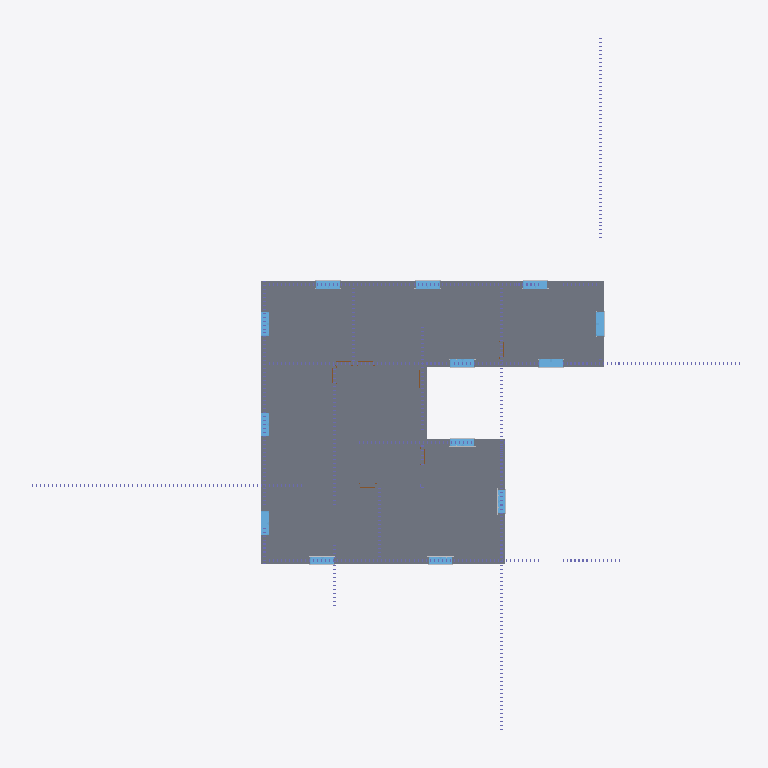
Plan cut of the same IFC building model at storey 'Level 2' (level 4.00 m, cut at 5.40 m), seen from above with north up, elements coloured by IFC class: 13 windows (light blue), 1 slab (grey). Cut surfaces are drawn darker.
Extent 36.0 m × 35.0 m × 8.0 m (x, y, z). Storeys (3): Level 1 at 0.00 m; Level 2 at 4.00 m; Level 3 at 8.00 m. Elements (2219): 2073 IfcColumnStandardCase, 104 IfcBuildingElementProxy, 26 IfcWindow, 14 IfcDoor, 2 IfcSlab.

HEADER;
FILE_DESCRIPTION((''),'2;1');
FILE_NAME('','2018-06-04T17:10:38',(''),(''),'Xbim File Processor version 4.0.0.0','Xbim version 4.0.0.0','');
FILE_SCHEMA(('IFC4'));
ENDSEC;
DATA;
#104=IFCPROJECT('01bUixrKzEiwSXMrEPawtn',#41,'',$,$,'','',(#96),#91);
#12633=IFCSITE('01bUixrKzEiwSXMrEPawtp',#41,'Default',$,'',#12632,$,$,.ELEMENT.,$,$,$,$,$);
#114=IFCBUILDING('01bUixrKzEiwSXMrEPawtm',#41,'',$,$,#32,$,'',.ELEMENT.,$,$,$);
#123=IFCBUILDINGSTOREY('01bUixrKzEiwSXMrDcR64E',#41,'Level 1',$,$,#121,$,'Level 1',.ELEMENT.,0.0);
#129=IFCBUILDINGSTOREY('01bUixrKzEiwSXMrDcR6me',#41,'Level 2',$,$,#128,$,'Level 2',.ELEMENT.,4000.0);
#135=IFCBUILDINGSTOREY('2W62TViIH1c9ewpYRYlPqU',#41,'Level 3',$,$,#134,$,'Level 3',.ELEMENT.,8000.0);
#5110=IFCSLAB('1QknriEhz5LeuebvgDlz_E',#41,'Floor:Floor:Generic Floor - 400mm:5574',$,'Floor:Floor:Generic Floor - 400mm',#5073,#5108,'5574',.FLOOR.);
#12430=IFCWINDOW('0f1$nTnBr8ced2He2OmEYo',#41,'1200 x 1500mm:1200 x 1500mm:11534',$,'1200 x 1500mm',#15192,#12424,'11534',1500.0,1200.0,$,$,$);
#12619=IFCWINDOW('0f1$nTnBr8ced2He2OmEYh',#41,'1200 x 1500mm:1200 x 1500mm:11543',$,'1200 x 1500mm',#15482,#12613,'11543',1500.0,1200.0,$,$,$);
#12493=IFCWINDOW('0f1$nTnBr8ced2He2OmEYj',#41,'1200 x 1500mm:1200 x 1500mm:11537',$,'1200 x 1500mm',#14937,#12487,'11537',1500.0,1200.0,$,$,$);
#12598=IFCWINDOW('0f1$nTnBr8ced2He2OmEYg',#41,'1200 x 1500mm:1200 x 1500mm:11542',$,'1200 x 1500mm',#15447,#12592,'11542',1500.0,1200.0,$,$,$);
#12367=IFCWINDOW('0f1$nTnBr8ced2He2OmEYt',#41,'1200 x 1500mm:1200 x 1500mm:11531',$,'1200 x 1500mm',#15229,#12361,'11531',1500.0,1200.0,$,$,$);
#12388=IFCWINDOW('0f1$nTnBr8ced2He2OmEYm',#41,'1200 x 1500mm:1200 x 1500mm:11532',$,'1200 x 1500mm',#15264,#12382,'11532',1500.0,1200.0,$,$,$);
#12409=IFCWINDOW('0f1$nTnBr8ced2He2OmEYn',#41,'1200 x 1500mm:1200 x 1500mm:11533',$,'1200 x 1500mm',#15299,#12403,'11533',1500.0,1200.0,$,$,$);
#12451=IFCWINDOW('0f1$nTnBr8ced2He2OmEYp',#41,'1200 x 1500mm:1200 x 1500mm:11535',$,'1200 x 1500mm',#14867,#12445,'11535',1500.0,1200.0,$,$,$);
#12472=IFCWINDOW('0f1$nTnBr8ced2He2OmEYi',#41,'1200 x 1500mm:1200 x 1500mm:11536',$,'1200 x 1500mm',#14902,#12466,'11536',1500.0,1200.0,$,$,$);
#12514=IFCWINDOW('0f1$nTnBr8ced2He2OmEYk',#41,'1200 x 1500mm:1200 x 1500mm:11538',$,'1200 x 1500mm',#14974,#12508,'11538',1500.0,1200.0,$,$,$);
#12577=IFCWINDOW('0f1$nTnBr8ced2He2OmEYf',#41,'1200 x 1500mm:1200 x 1500mm:11541',$,'1200 x 1500mm',#14830,#12571,'11541',1500.0,1200.0,$,$,$);
#12535=IFCWINDOW('0f1$nTnBr8ced2He2OmEYl',#41,'1200 x 1500mm:1200 x 1500mm:11539',$,'1200 x 1500mm',#15009,#12529,'11539',1500.0,1200.0,$,$,$);
#12556=IFCWINDOW('0f1$nTnBr8ced2He2OmEYe',#41,'1200 x 1500mm:1200 x 1500mm:11540',$,'1200 x 1500mm',#15046,#12550,'11540',1500.0,1200.0,$,$,$);
ENDSEC;